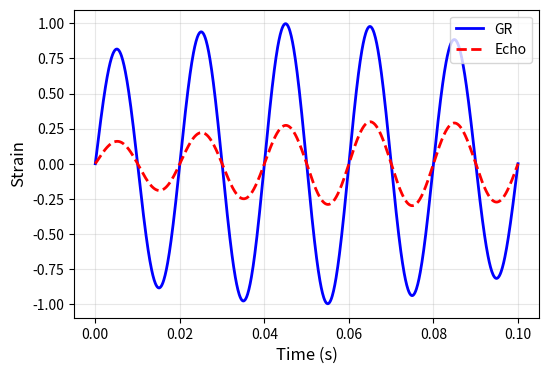

Source code (Python):
import numpy as np
import matplotlib.pyplot as plt

t = np.linspace(0, 0.1, 1000)
main_wave = np.exp(-100*(t-0.05)**2) * np.sin(100*np.pi*t)
echo = 0.3*np.exp(-150*(t-0.07)**2) * np.sin(100*np.pi*t)

plt.figure(figsize=(6,4))
plt.plot(t, main_wave, 'b-', lw=2, label='GR')
plt.plot(t, echo, 'r--', lw=2, label='Echo')
plt.xlabel('Time (s)', fontsize=12)
plt.ylabel('Strain', fontsize=12)
plt.legend()
plt.grid(True, alpha=0.3)
plt.savefig('echo.png', dpi=300, bbox_inches='tight')
plt.close()
